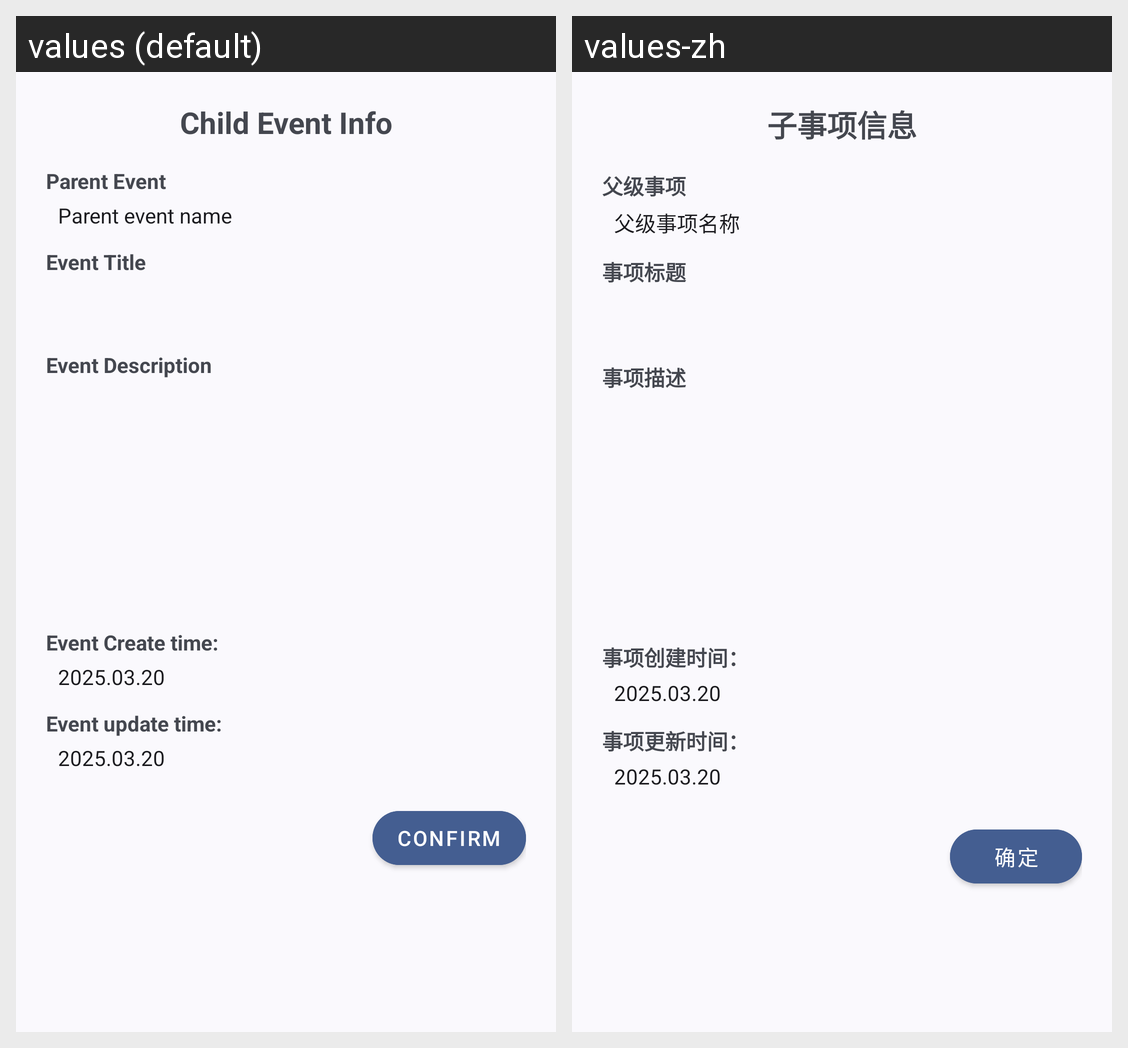

Here is an Android app screen in its default locale and in the app's own translations. Write out the translated-string differences for the strings that appear on this screen.
Android screen res/layout/dialog_event_child_info.xml rendered under 2 locales, left to right: values (default), values-zh. Device: Nexus 5 (rendered at 1080×1920; each locale shown at half size, 540×960, under a caption strip naming it); theme Theme.Material3.DynamicColors.DayNight.NoActionBar.
Strings drawn on this screen, with the default value and each locale's value (text and hints the layout hard-codes, and strings that could not be matched under every locale, appear in the picture but are not listed):

child_event_info_title
  values: Child Event Info
  values-zh: 子事项信息

text_parent_event
  values: Parent Event
  values-zh: 父级事项

parent_event_placeholder
  values: Parent event name
  values-zh: 父级事项名称

text_event_title
  values: Event Title
  values-zh: 事项标题

text_event_description
  values: Event Description
  values-zh: 事项描述

text_event_created_time
  values: Event Create time:
  values-zh: 事项创建时间：

create_time_holder
  values: 2025.03.20
  values-zh: 2025.03.20

text_event_updated_time
  values: Event update time:
  values-zh: 事项更新时间：

update_time_holder
  values: 2025.03.20
  values-zh: 2025.03.20

confirm
  values: Confirm
  values-zh: 确定
